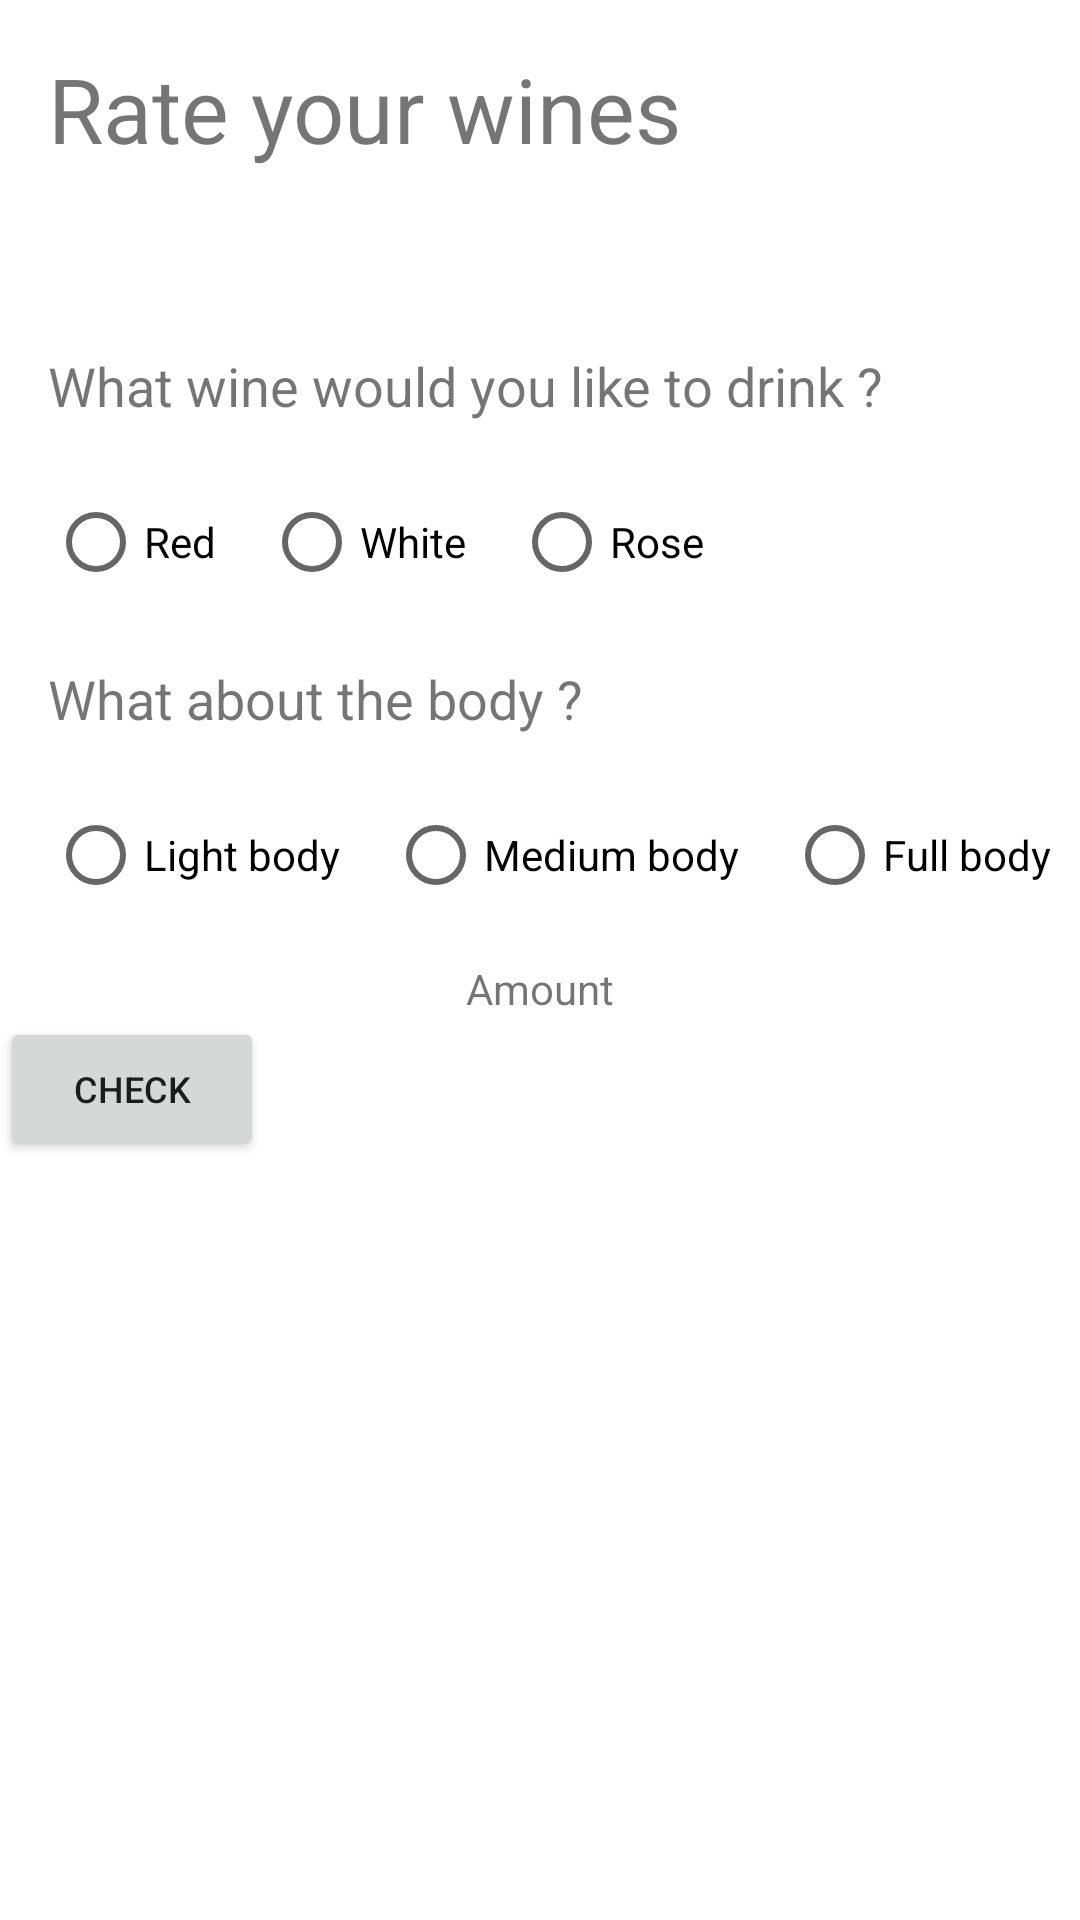

Write the Android layout XML for this screen, with the resource values it uses.
<!-- AndroidManifest.xml: application theme Theme.WineTasting -->
<!-- res/layout/activity_main.xml -->
<?xml version="1.0" encoding="utf-8"?>
<androidx.constraintlayout.widget.ConstraintLayout
    xmlns:android="http://schemas.android.com/apk/res/android"
    xmlns:app="http://schemas.android.com/apk/res-auto"
    xmlns:tools="http://schemas.android.com/tools"
    android:layout_width="match_parent"
    android:layout_height="match_parent"
    tools:context=".MainActivity">

    <TextView
        android:id="@+id/textView"
        android:layout_width="wrap_content"
        android:layout_height="wrap_content"
        android:layout_marginStart="16dp"
        android:layout_marginTop="16dp"
        android:text="@string/rate_your_wines"
        android:textSize="30sp"
        app:layout_constraintStart_toStartOf="parent"
        app:layout_constraintTop_toTopOf="parent" />

    <TextView
        android:id="@+id/activity_main_q1"
        android:layout_width="wrap_content"
        android:layout_height="wrap_content"
        android:layout_marginStart="16dp"
        android:layout_marginTop="60dp"
        android:text="@string/activity_main_q1"
        android:textSize="18sp"
        app:layout_constraintStart_toStartOf="parent"
        app:layout_constraintTop_toBottomOf="@+id/textView" />

    <Button
        android:id="@+id/buttonCheck"
        android:layout_width="wrap_content"
        android:layout_height="wrap_content"
        android:text="@string/check"
        android:textSize="12sp"
        app:iconPadding="0dp"
        app:layout_constraintStart_toStartOf="parent"
        app:layout_constraintTop_toBottomOf="@+id/amountText" />

    <TextView
        android:id="@+id/amountText"
        android:layout_width="wrap_content"
        android:layout_height="wrap_content"
        android:layout_marginTop="320dp"
        android:text="@string/amount"
        app:layout_constraintEnd_toEndOf="parent"
        app:layout_constraintStart_toStartOf="parent"
        app:layout_constraintTop_toTopOf="parent" />

    <RadioGroup
        android:id="@+id/radioGroup1"
        android:layout_width="wrap_content"
        android:layout_height="wrap_content"
        android:layout_marginStart="16dp"
        android:layout_marginTop="16dp"
        android:orientation="horizontal"
        app:layout_constraintStart_toStartOf="parent"
        app:layout_constraintTop_toBottomOf="@+id/activity_main_q1">

        <RadioButton
            android:id="@+id/activity_main_q1_rb1"
            android:layout_width="wrap_content"
            android:layout_height="wrap_content"
            android:text="@string/activity_main_q1_rb1"
            android:layout_marginRight="16dp"/>

        <RadioButton
            android:id="@+id/activity_main_q1_rb2"
            android:layout_width="wrap_content"
            android:layout_height="wrap_content"
            android:text="@string/activity_main_q1_rb2"
            android:layout_marginRight="16dp"/>

        <RadioButton
            android:id="@+id/activity_main_q1_rb3"
            android:layout_width="wrap_content"
            android:layout_height="wrap_content"
            android:text="@string/activity_main_q1_rb3"
            android:layout_marginRight="16dp"/>
    </RadioGroup>


    <TextView
        android:id="@+id/activity_main_q2"
        android:layout_width="wrap_content"
        android:layout_height="wrap_content"
        android:layout_marginStart="16dp"
        android:layout_marginTop="16dp"
        android:text="@string/activity_main_q2"
        android:textSize="18sp"
        app:layout_constraintStart_toStartOf="parent"
        app:layout_constraintTop_toBottomOf="@+id/radioGroup1" />

    <RadioGroup
        android:id="@+id/radioGroup2"
        android:layout_width="wrap_content"
        android:layout_height="wrap_content"
        android:layout_marginStart="16dp"
        android:layout_marginTop="16dp"
        android:orientation="horizontal"
        app:layout_constraintStart_toStartOf="parent"
        app:layout_constraintTop_toBottomOf="@+id/activity_main_q2">

        <RadioButton
            android:id="@+id/activity_main_q2_rb1"
            android:layout_width="wrap_content"
            android:layout_height="wrap_content"
            android:text="@string/activity_main_q2_rb1"
            android:layout_marginRight="16dp"/>

        <RadioButton
            android:id="@+id/activity_main_q2_rb2"
            android:layout_width="wrap_content"
            android:layout_height="wrap_content"
            android:text="@string/activity_main_q2_rb2"
            android:layout_marginRight="16dp"/>

        <RadioButton
            android:id="@+id/activity_main_q2_rb3"
            android:layout_width="wrap_content"
            android:layout_height="wrap_content"
            android:text="@string/activity_main_q2_rb3"
            android:layout_marginRight="16dp"/>
    </RadioGroup>

</androidx.constraintlayout.widget.ConstraintLayout>
<!-- resources referenced by this layout -->
<resources>
  <string name="activity_main_q1">What wine would you like to drink ?</string>
  <string name="activity_main_q1_rb1">Red</string>
  <string name="activity_main_q1_rb2">White</string>
  <string name="activity_main_q1_rb3">Rose</string>
  <string name="activity_main_q2">What about the body ?</string>
  <string name="activity_main_q2_rb1">Light body</string>
  <string name="activity_main_q2_rb2">Medium body</string>
  <string name="activity_main_q2_rb3">Full body</string>
  <string name="amount">Amount</string>
  <string name="check">Check</string>
  <string name="rate_your_wines">Rate your wines</string>
  <style name="Theme.WineTasting" parent="Theme.MaterialComponents.DayNight.DarkActionBar">
          
          <item name="colorPrimary">@color/purple_500</item>
          <item name="colorPrimaryVariant">@color/purple_700</item>
          <item name="colorOnPrimary">@color/white</item>
          
          <item name="colorSecondary">@color/teal_200</item>
          <item name="colorSecondaryVariant">@color/teal_700</item>
          <item name="colorOnSecondary">@color/black</item>
          
          <item name="android:statusBarColor" tools:targetApi="l">?attr/colorPrimaryVariant</item>
          
      </style>
  <!-- not gathered from this repository: default colours our renderer supplied (Android Studio template values) -->
  <color name="purple_500">#FF6200EE</color>
  <color name="purple_700">#FF3700B3</color>
  <color name="teal_200">#FF03DAC5</color>
  <color name="teal_700">#FF018786</color>
  <color name="black">#FF000000</color>
  <color name="white">#FFFFFFFF</color>
</resources>
